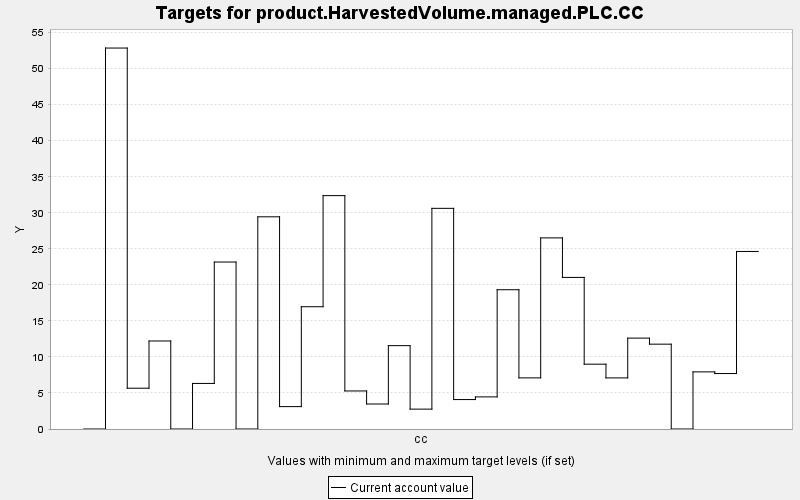

The data file committed next to this chart (first rows):
TARGET, PERIOD, YEAR, PERIODWIDTH, MINIMUM, MAXIMUM, MINWEIGHT, MAXWEIGHT, CURRENT, SUMMARY
product.HarvestedVolume.managed.PLC.CC, 0, 0, 10.0, 0.0, 10000, 1.0, 1.0, 0.0, 0.0
product.HarvestedVolume.managed.PLC.CC, 1, 10, 10.0, 0.0, 10000, 1.0, 1.0, 52.85, 0.0
product.HarvestedVolume.managed.PLC.CC, 2, 20, 10.0, 0.0, 10000, 1.0, 1.0, 5.659, 0.0
product.HarvestedVolume.managed.PLC.CC, 3, 30, 10.0, 0.0, 10000, 1.0, 1.0, 12.21, 0.0
product.HarvestedVolume.managed.PLC.CC, 4, 40, 10.0, 0.0, 10000, 1.0, 1.0, 0.0, 0.0
product.HarvestedVolume.managed.PLC.CC, 5, 50, 10.0, 0.0, 10000, 1.0, 1.0, 6.322, 0.0
product.HarvestedVolume.managed.PLC.CC, 6, 60, 10.0, 0.0, 10000, 1.0, 1.0, 23.17, 0.0
product.HarvestedVolume.managed.PLC.CC, 7, 70, 10.0, 0.0, 10000, 1.0, 1.0, 0.0, 0.0
product.HarvestedVolume.managed.PLC.CC, 8, 80, 10.0, 0.0, 10000, 1.0, 1.0, 29.44, 0.0
product.HarvestedVolume.managed.PLC.CC, 9, 90, 10.0, 0.0, 10000, 1.0, 1.0, 3.107, 0.0
product.HarvestedVolume.managed.PLC.CC, 10, 100, 10.0, 0.0, 10000, 1.0, 1.0, 16.97, 0.0
product.HarvestedVolume.managed.PLC.CC, 11, 110, 10.0, 0.0, 10000, 1.0, 1.0, 32.38, 0.0
product.HarvestedVolume.managed.PLC.CC, 12, 120, 10.0, 0.0, 10000, 1.0, 1.0, 5.278, 0.0
product.HarvestedVolume.managed.PLC.CC, 13, 130, 10.0, 0.0, 10000, 1.0, 1.0, 3.468, 0.0
product.HarvestedVolume.managed.PLC.CC, 14, 140, 10.0, 0.0, 10000, 1.0, 1.0, 11.57, 0.0
product.HarvestedVolume.managed.PLC.CC, 15, 150, 10.0, 0.0, 10000, 1.0, 1.0, 2.757, 0.0
product.HarvestedVolume.managed.PLC.CC, 16, 160, 10.0, 0.0, 10000, 1.0, 1.0, 30.61, 0.0
product.HarvestedVolume.managed.PLC.CC, 17, 170, 10.0, 0.0, 10000, 1.0, 1.0, 4.085, 0.0
product.HarvestedVolume.managed.PLC.CC, 18, 180, 10.0, 0.0, 10000, 1.0, 1.0, 4.455, 0.0
product.HarvestedVolume.managed.PLC.CC, 19, 190, 10.0, 0.0, 10000, 1.0, 1.0, 19.32, 0.0
product.HarvestedVolume.managed.PLC.CC, 20, 200, 10.0, 0.0, 10000, 1.0, 1.0, 7.094, 0.0
product.HarvestedVolume.managed.PLC.CC, 21, 210, 10.0, 0.0, 10000, 1.0, 1.0, 26.52, 0.0
product.HarvestedVolume.managed.PLC.CC, 22, 220, 10.0, 0.0, 10000, 1.0, 1.0, 21.03, 0.0
product.HarvestedVolume.managed.PLC.CC, 23, 230, 10.0, 0.0, 10000, 1.0, 1.0, 8.994, 0.0
product.HarvestedVolume.managed.PLC.CC, 24, 240, 10.0, 0.0, 10000, 1.0, 1.0, 7.091, 0.0
product.HarvestedVolume.managed.PLC.CC, 25, 250, 10.0, 0.0, 10000, 1.0, 1.0, 12.61, 0.0
product.HarvestedVolume.managed.PLC.CC, 26, 260, 10.0, 0.0, 10000, 1.0, 1.0, 11.77, 0.0
product.HarvestedVolume.managed.PLC.CC, 27, 270, 10.0, 0.0, 10000, 1.0, 1.0, 0.0, 0.0
product.HarvestedVolume.managed.PLC.CC, 28, 280, 10.0, 0.0, 10000, 1.0, 1.0, 7.925, 0.0
product.HarvestedVolume.managed.PLC.CC, 29, 290, 10.0, 0.0, 10000, 1.0, 1.0, 7.695, 0.0
product.HarvestedVolume.managed.PLC.CC, 30, 300, 10.0, 0.0, 10000, 1.0, 1.0, 24.63, 0.0
